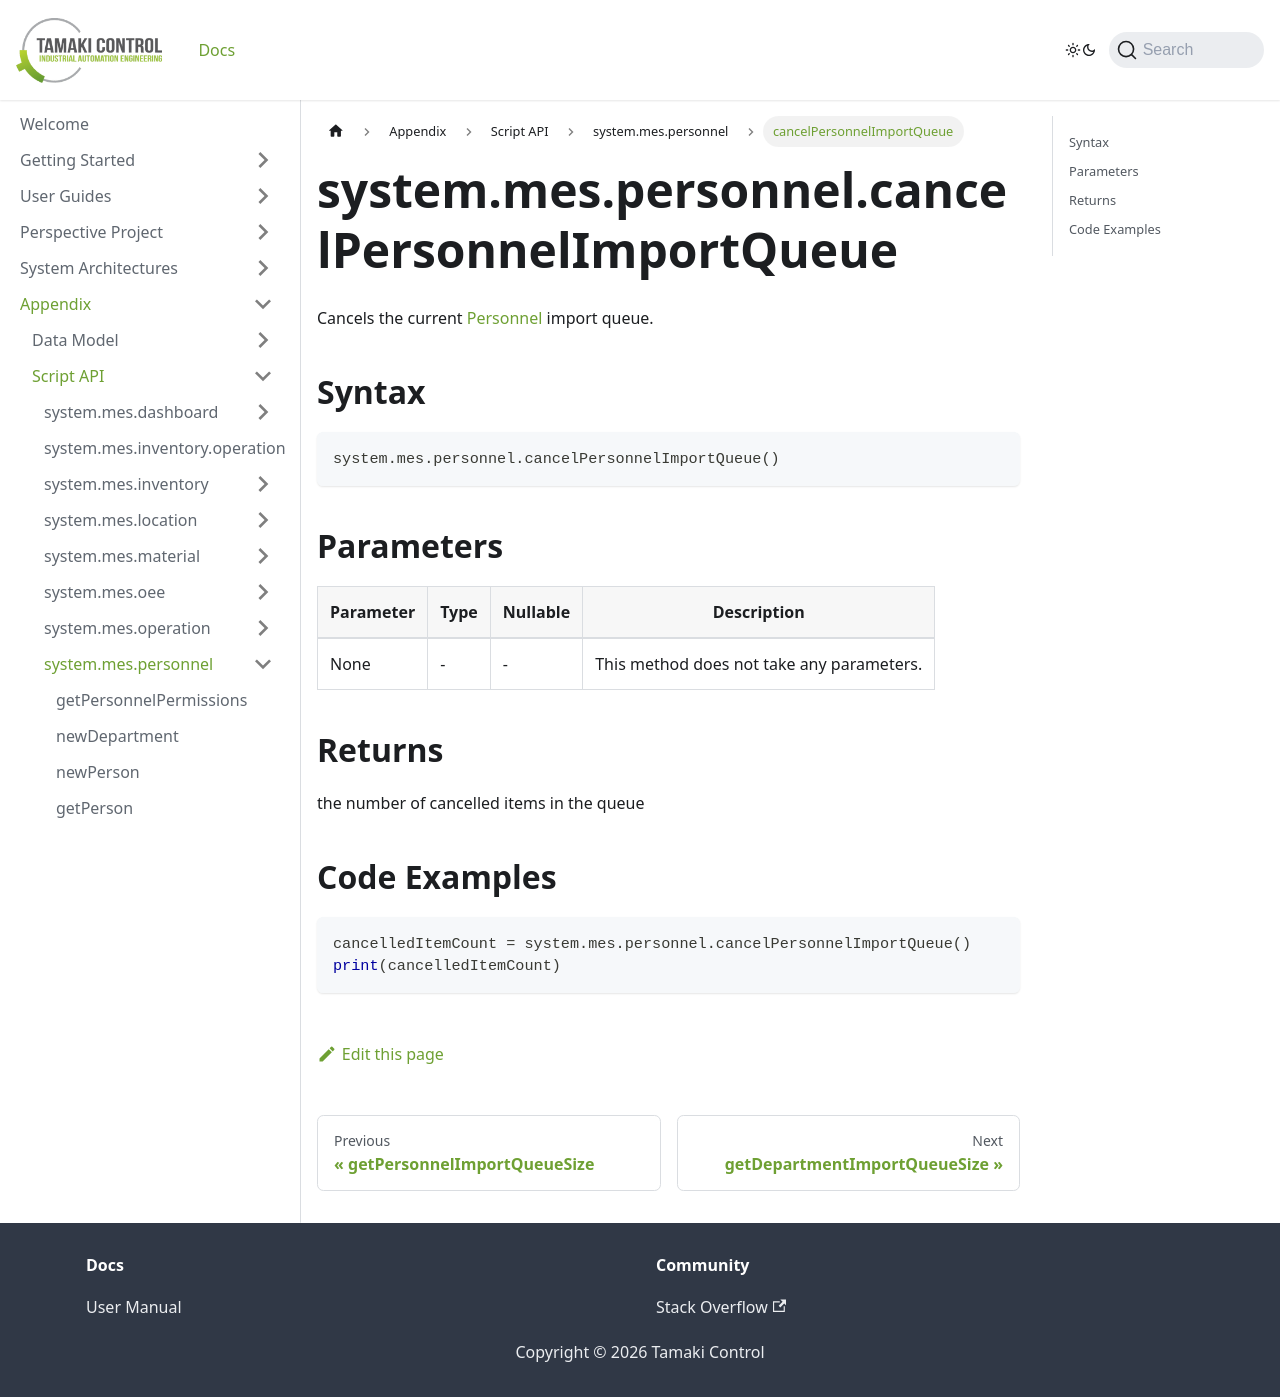

repository: TamakiControl/tamaki-mes-docs · page: docs/appendix/script-api/personnel-script-api/cancel-personnel-import-queue/index.html · generator: docusaurus

---
sidebar_position: 14
title: "cancelPersonnelImportQueue"
description: "Cancels the current Personnel import queue."
---

# system.mes.personnel.cancelPersonnelImportQueue

Cancels the current [Personnel](../../data-model/personnel-model/personnel) import queue.

## Syntax

```python
system.mes.personnel.cancelPersonnelImportQueue()
```

## Parameters

| Parameter | Type | Nullable | Description                               |
| --------- | ---- | -------- | ----------------------------------------- |
| None      | -    | -        | This method does not take any parameters. |

## Returns

the number of cancelled items in the queue

## Code Examples

```python
cancelledItemCount = system.mes.personnel.cancelPersonnelImportQueue()
print(cancelledItemCount)
```
